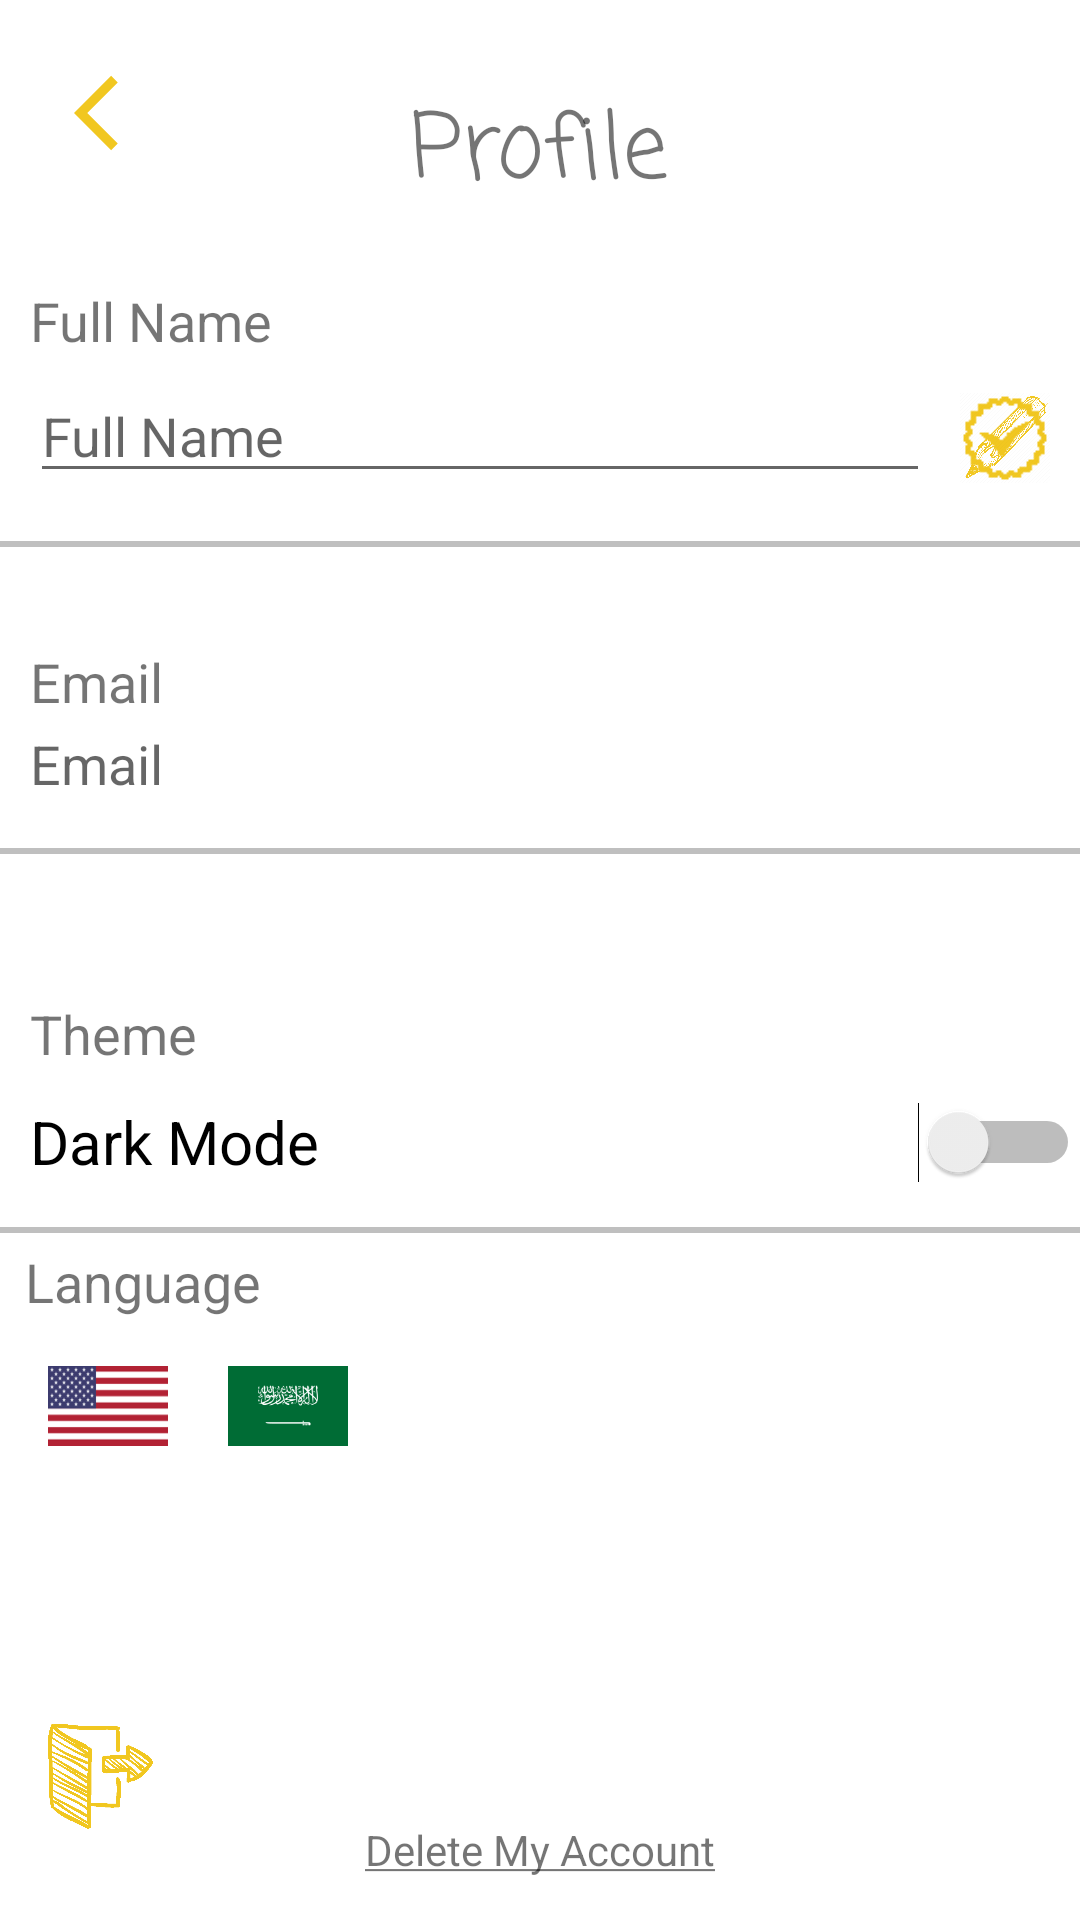

Layout XML and referenced resources for this Android screen:
<!-- AndroidManifest.xml: application theme Theme.TruthOrDareSaudi -->
<!-- res/layout/fragment_profile.xml -->
<?xml version="1.0" encoding="utf-8"?>
<androidx.constraintlayout.widget.ConstraintLayout xmlns:android="http://schemas.android.com/apk/res/android"
    xmlns:app="http://schemas.android.com/apk/res-auto"
    xmlns:tools="http://schemas.android.com/tools"
    android:layout_width="match_parent"
    android:layout_height="match_parent">


    <TextView
        android:id="@+id/tvProfileShow"
        android:layout_width="wrap_content"
        android:layout_height="wrap_content"
        android:layout_marginStart="162dp"
        android:layout_marginTop="28dp"
        android:layout_marginEnd="163dp"
        android:fontFamily="casual"
        android:text="@string/profile"
        android:textSize="30sp"
        app:layout_constraintEnd_toEndOf="parent"
        app:layout_constraintStart_toStartOf="parent"
        app:layout_constraintTop_toTopOf="parent" />

    <ImageView
        android:id="@+id/backProfile"
        android:layout_width="30dp"
        android:layout_height="30dp"
        android:background="@drawable/ic_backbtn"
        app:layout_constraintBottom_toBottomOf="parent"
        app:layout_constraintEnd_toEndOf="parent"
        app:layout_constraintHorizontal_bias="0.075"
        app:layout_constraintStart_toStartOf="parent"
        app:layout_constraintTop_toTopOf="parent"
        app:layout_constraintVertical_bias="0.037" />

    <TextView
        android:id="@+id/textView5"
        android:layout_width="wrap_content"
        android:layout_height="wrap_content"
        android:layout_marginStart="10dp"
        android:layout_marginBottom="4dp"
        android:text="@string/full_name"
        android:textSize="18sp"
        app:layout_constraintBottom_toTopOf="@+id/tvFullName"
        app:layout_constraintEnd_toEndOf="parent"
        app:layout_constraintHorizontal_bias="0.0"
        app:layout_constraintStart_toStartOf="parent" />

    <EditText
        android:id="@+id/tvFullName"
        android:layout_width="300sp"
        android:layout_height="wrap_content"
        android:layout_marginStart="10dp"
        android:layout_marginBottom="16dp"
        android:hint="@string/full_name"
        android:textSize="18sp"
        app:layout_constraintBottom_toTopOf="@+id/view"
        app:layout_constraintStart_toStartOf="parent" />


    <View
        android:id="@+id/view"
        android:layout_width="match_parent"
        android:layout_height="2.0dp"
        android:layout_marginBottom="16dp"
        android:background="#88888888"
        app:layout_constraintBottom_toTopOf="@+id/guideline3"
        app:layout_constraintEnd_toEndOf="parent"
        app:layout_constraintHorizontal_bias="0.0"
        app:layout_constraintStart_toStartOf="parent" />

    <TextView
        android:id="@+id/textView"
        android:layout_width="wrap_content"
        android:layout_height="wrap_content"
        android:layout_marginStart="10dp"
        android:text="@string/email"
        android:textSize="18sp"
        app:layout_constraintBottom_toTopOf="@+id/tvEmail"
        app:layout_constraintEnd_toEndOf="parent"
        app:layout_constraintHorizontal_bias="0.0"
        app:layout_constraintStart_toStartOf="parent"
        app:layout_constraintTop_toBottomOf="@+id/view"
        app:layout_constraintVertical_bias="0.914" />

    <TextView
        android:id="@+id/tvEmail"
        android:layout_width="300sp"
        android:layout_height="wrap_content"
        android:layout_marginStart="10dp"
        android:layout_marginBottom="16dp"
        android:hint="@string/email"
        android:textSize="18sp"
        app:layout_constraintBottom_toTopOf="@+id/view3"
        app:layout_constraintEnd_toEndOf="parent"
        app:layout_constraintHorizontal_bias="0.0"
        app:layout_constraintStart_toStartOf="parent" />

    <View
        android:id="@+id/view3"
        android:layout_width="match_parent"
        android:layout_height="2.0dp"
        android:layout_marginBottom="16dp"
        android:background="#88888888"
        app:layout_constraintBottom_toTopOf="@+id/guideline4"
        app:layout_constraintEnd_toEndOf="parent"
        app:layout_constraintStart_toStartOf="parent" />

    
    <TextView
        android:id="@+id/textView6"
        android:layout_width="wrap_content"
        android:layout_height="wrap_content"
        android:layout_marginStart="10dp"
        android:text="@string/theme"
        android:textSize="18sp"
        app:layout_constraintBottom_toTopOf="@+id/switchTheme"
        app:layout_constraintEnd_toEndOf="parent"
        app:layout_constraintHorizontal_bias="0.0"
        app:layout_constraintStart_toStartOf="parent" />

    <Switch
        android:id="@+id/switchTheme"
        android:layout_width="match_parent"
        android:layout_height="0dp"
        android:layout_marginStart="10dp"
        android:layout_marginTop="72dp"
        android:layout_weight="1"
        android:minHeight="48dp"
        android:text="@string/dark_mode"
        android:textSize="20sp"
        app:layout_constraintEnd_toEndOf="parent"
        app:layout_constraintStart_toStartOf="parent"
        app:layout_constraintTop_toBottomOf="@+id/view3"
        tools:ignore="UseSwitchCompatOrMaterialXml" />

    <View
        android:id="@+id/view4"
        android:layout_width="match_parent"
        android:layout_height="2.0dp"
        android:layout_marginBottom="4dp"
        android:background="#88888888"
        app:layout_constraintBottom_toTopOf="@+id/textView7"
        app:layout_constraintEnd_toEndOf="parent"
        app:layout_constraintHorizontal_bias="0.0"
        app:layout_constraintStart_toStartOf="parent" />

    <ImageView
        android:id="@+id/saveName"
        android:layout_width="30dp"
        android:layout_height="30dp"
        android:contentDescription="@string/save_name"
        android:src="@drawable/done"
        app:layout_constraintBottom_toTopOf="@+id/guideline3"
        app:layout_constraintEnd_toEndOf="parent"
        app:layout_constraintHorizontal_bias="0.506"
        app:layout_constraintStart_toEndOf="@+id/tvFullName"
        app:layout_constraintTop_toTopOf="parent"
        app:layout_constraintVertical_bias="0.779" />

    <ImageView
        android:id="@+id/profileEditIcon"
        android:layout_width="30dp"
        android:layout_height="30dp"
        android:contentDescription="@string/edit"
        android:src="@drawable/editicy"
        app:layout_constraintBottom_toTopOf="@+id/guideline3"
        app:layout_constraintEnd_toEndOf="parent"
        app:layout_constraintHorizontal_bias="0.506"
        app:layout_constraintStart_toEndOf="@+id/tvFullName"
        app:layout_constraintTop_toTopOf="parent"
        app:layout_constraintVertical_bias="0.779" />

    <ImageView
        android:id="@+id/profileLogoutIcon"
        android:layout_width="35dp"
        android:layout_height="35dp"
        android:layout_marginStart="16dp"
        android:contentDescription="@string/log_out"
        android:src="@drawable/logouty"
        app:layout_constraintBottom_toBottomOf="parent"
        app:layout_constraintStart_toStartOf="parent"
        app:layout_constraintTop_toTopOf="@+id/guideline5"
        app:layout_constraintVertical_bias="0.855" />

    <TextView
        android:id="@+id/textView7"
        android:layout_width="wrap_content"
        android:layout_height="wrap_content"
        android:layout_marginTop="16dp"
        android:text="@string/language"
        android:textSize="18sp"
        app:layout_constraintBottom_toTopOf="@+id/ivEnglish"
        app:layout_constraintEnd_toEndOf="parent"
        app:layout_constraintHorizontal_bias="0.03"
        app:layout_constraintStart_toStartOf="parent"
        app:layout_constraintTop_toTopOf="@+id/guideline5"
        app:layout_constraintVertical_bias="0.157" />

    <ImageView
        android:id="@+id/ivEnglish"
        android:layout_width="40dp"
        android:layout_height="35dp"
        android:layout_marginStart="16dp"
        android:layout_marginTop="40dp"
        android:src="@drawable/enflag"
        app:layout_constraintStart_toStartOf="parent"
        app:layout_constraintTop_toBottomOf="@+id/view4" />

    <ImageView
        android:id="@+id/ivArabic"
        android:layout_width="40dp"
        android:layout_height="35dp"
        android:layout_marginStart="20dp"
        android:layout_marginTop="40dp"
        android:src="@drawable/saflag"
        app:layout_constraintEnd_toEndOf="parent"
        app:layout_constraintHorizontal_bias="0.0"
        app:layout_constraintStart_toEndOf="@+id/ivEnglish"
        app:layout_constraintTop_toBottomOf="@+id/view4" />

    <androidx.constraintlayout.widget.Guideline
        android:id="@+id/guideline3"
        android:layout_width="wrap_content"
        android:layout_height="wrap_content"
        android:orientation="horizontal"
        app:layout_constraintGuide_percent="0.31" />

    <androidx.constraintlayout.widget.Guideline
        android:id="@+id/guideline4"
        android:layout_width="wrap_content"
        android:layout_height="wrap_content"
        android:orientation="horizontal"
        app:layout_constraintGuide_percent="0.47" />

    <androidx.constraintlayout.widget.Guideline
        android:id="@+id/guideline5"
        android:layout_width="wrap_content"
        android:layout_height="wrap_content"
        android:orientation="horizontal"
        app:layout_constraintGuide_percent="0.62" />

    <TextView
        android:id="@+id/deleteAccount"
        android:layout_width="wrap_content"
        android:layout_height="wrap_content"
        android:text="@string/delete_my_account"
        app:layout_constraintBottom_toBottomOf="parent"
        app:layout_constraintEnd_toEndOf="parent"
        app:layout_constraintStart_toStartOf="parent"
        app:layout_constraintTop_toBottomOf="@+id/view4"
        app:layout_constraintVertical_bias="0.933" />

</androidx.constraintlayout.widget.ConstraintLayout>
<!-- resources referenced by this layout -->
<resources>
  <!-- drawable done: png bitmap (drawable-v24, 308 bytes) -->
  <!-- drawable editicy: png bitmap (drawable-v24, 11815 bytes) -->
  <!-- drawable enflag: png bitmap (drawable-v24, 2705 bytes) -->
  <!-- drawable ic_backbtn (drawable) -->
  <vector android:autoMirrored="true" android:height="24dp"
      android:tint="#F1C720" android:viewportHeight="24"
      android:viewportWidth="24" android:width="24dp" xmlns:android="http://schemas.android.com/apk/res/android">
      <path android:fillColor="@android:color/white" android:pathData="M11.67,3.87L9.9,2.1 0,12l9.9,9.9 1.77,-1.77L3.54,12z"/>
  </vector>
  <!-- drawable logouty: png bitmap (drawable-v24, 21234 bytes) -->
  <!-- drawable saflag: png bitmap (drawable-v24, 6990 bytes) -->
  <!-- drawable settingsy: png bitmap (drawable-v24, 2899 bytes) -->
  <string name="dark_mode">Dark Mode</string>
  <string name="delete_my_account"><u>Delete My Account</u></string>
  <string name="edit">edit</string>
  <string name="email">Email</string>
  <string name="full_name">Full Name</string>
  <string name="language">Language</string>
  <string name="log_out">log out</string>
  <string name="profile">Profile</string>
  <string name="save_name">Save name</string>
  <string name="theme">Theme</string>
  <style name="Theme.TruthOrDareSaudi" parent="Theme.MaterialComponents.DayNight.DarkActionBar">
          
          <item name="colorPrimary">@color/black</item>
          <item name="colorPrimaryVariant">@color/black</item>
          <item name="colorOnPrimary">@color/white</item>
          
          <item name="colorSecondary">@color/myYellow</item>
          <item name="colorSecondaryVariant">@color/myDark_blue</item>
          <item name="colorOnSecondary">@color/black</item>
  
  
          
          <item name="android:statusBarColor" tools:targetApi="l">?attr/colorPrimaryVariant</item>
          
  
          <item name="bottomSheetDialogTheme">@style/AppBottomSheetDialogTheme</item>
      </style>
  <color name="black">#FF000000</color>
  <color name="white">#FFFFFFFF</color>
  <color name="myYellow">#F1C720</color>
  <color name="myDark_blue">#282f77  </color>
  <style name="AppBottomSheetDialogTheme" parent="Theme.Design.BottomSheetDialog">
          <item name="bottomSheetStyle">@style/AppModalStyle</item>
      </style>
  <style name="AppModalStyle" parent="Widget.Design.BottomSheet.Modal">
          <item name="android:background">@drawable/round_corner</item>
      </style>
  <!-- drawable round_corner (drawable) -->
  <?xml version="1.0" encoding="utf-8"?>
  <shape xmlns:android="http://schemas.android.com/apk/res/android"
      android:shape="rectangle">
  
      <solid android:color="@color/white"/>
      <corners
          android:topLeftRadius="20dp"
          android:topRightRadius="20dp"/>
  
  
  
  
  </shape>
</resources>
